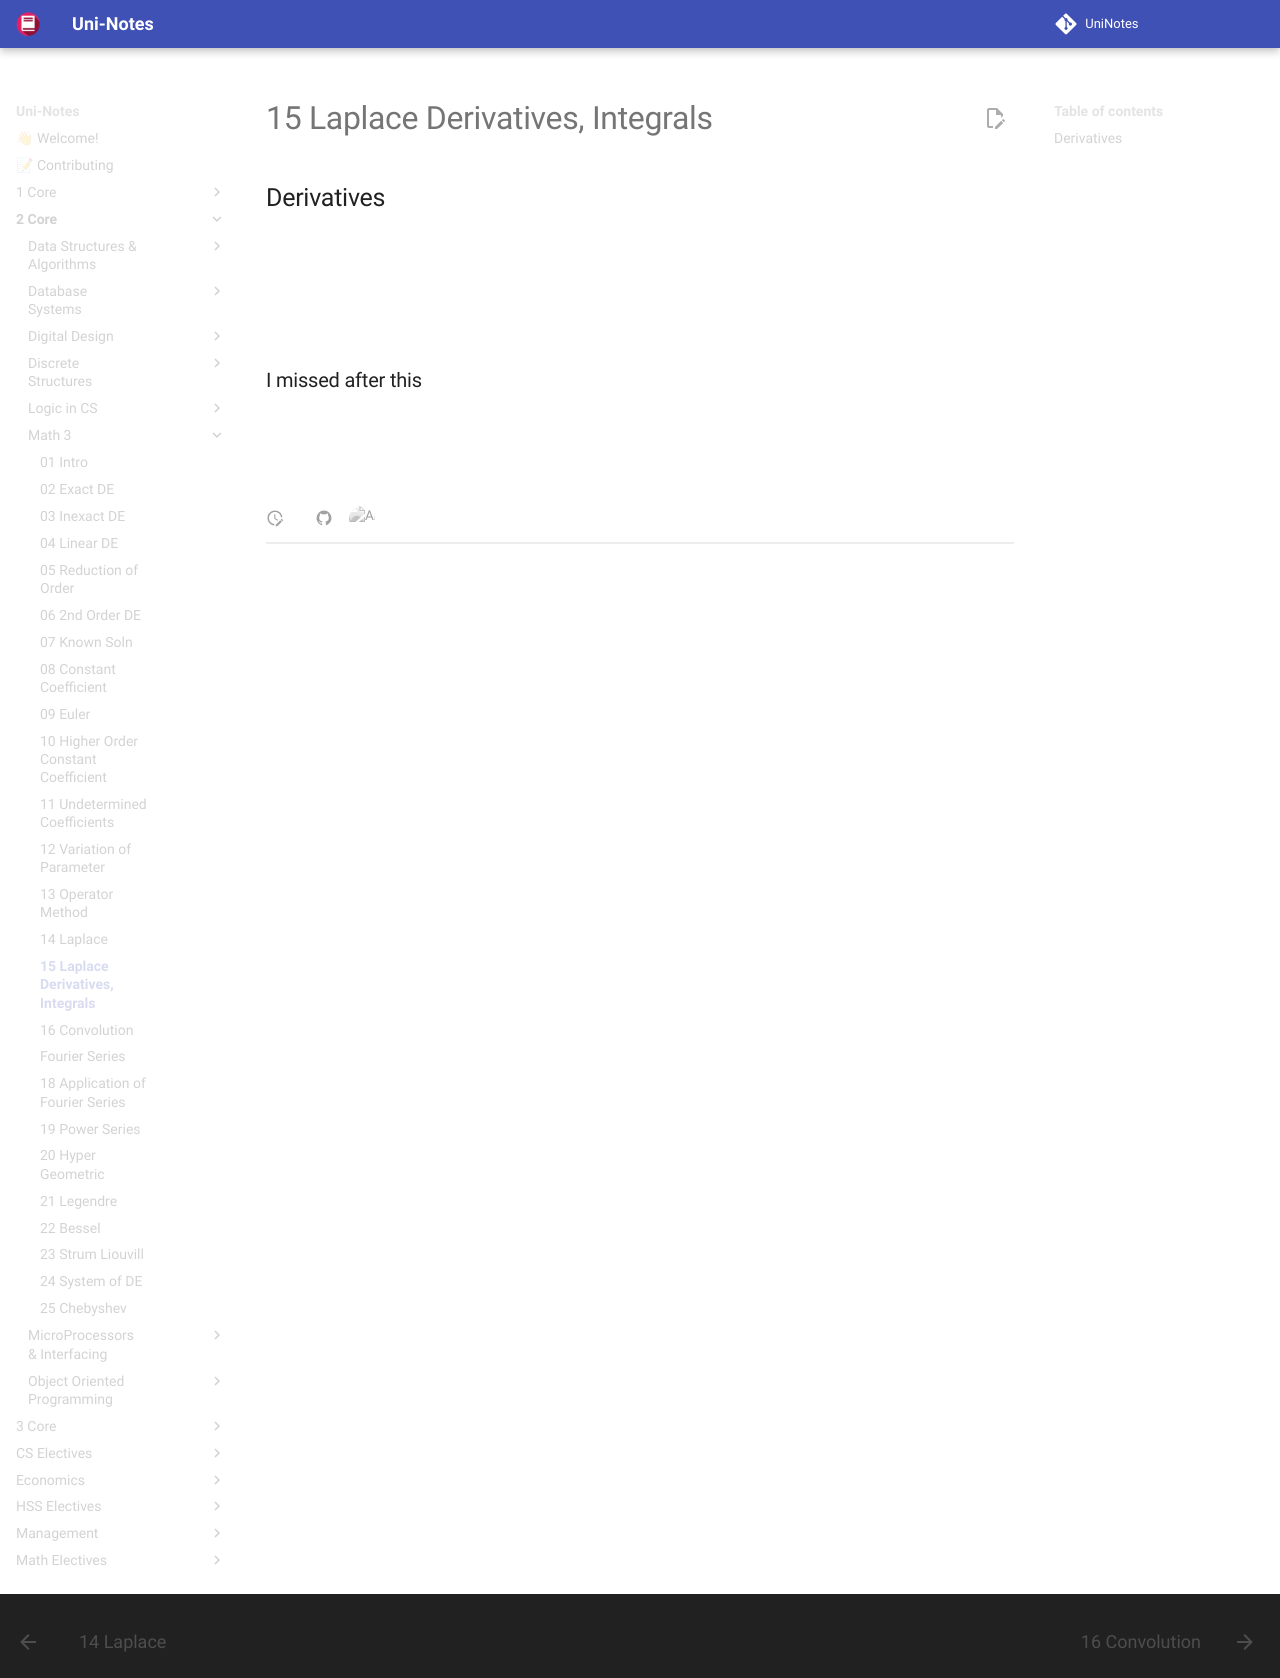

repository: uni-notes/uni-notes · page: 2_Core/Math_3/15_Laplace_Derivatives,_Integrals/index.html · generator: mkdocs

## Derivatives

$$
\begin{aligned}
L\{ f'(t) \} &= s F(s) - f(0) \\
L\{ f''(t) \} &= s^2 F(s) - sf(0) - f'(0) \\
\Big( L\{ f(t) \} &= F(s) \Big)
\end{aligned}
$$

$$
\begin{aligned}
f(0) &= \{ f(t) \}_{t = 0} \\
f'(0) &= \left\{ \frac{d f(t)}{dt} \right\}_{t = 0} \\
f'(t) &= \frac{df}{dx}; f''(t) = \frac{d^2f}{dx^2}
\end{aligned}
$$

### I missed after this

$$
\begin{aligned}
L^{-1} \left[ \frac{F(s)}{s} \right]
&= \int\limits_0^t L^{-1} \Big( F(s) \Big)  \ dt\\
L^{-1} \left[ \frac{F(s)}{s^2} \right]
&= \int\limits_0^t \int\limits_0^t L^{-1} \Big( F(s) \Big)  \ dt\\
L^{-1} \left[ \frac{F(s)}{s^n} \right]
&= \text{n integrals from } 0 \to t \quad L^{-1} \Big( F(s) \Big)  \ dt
\end{aligned}
$$
